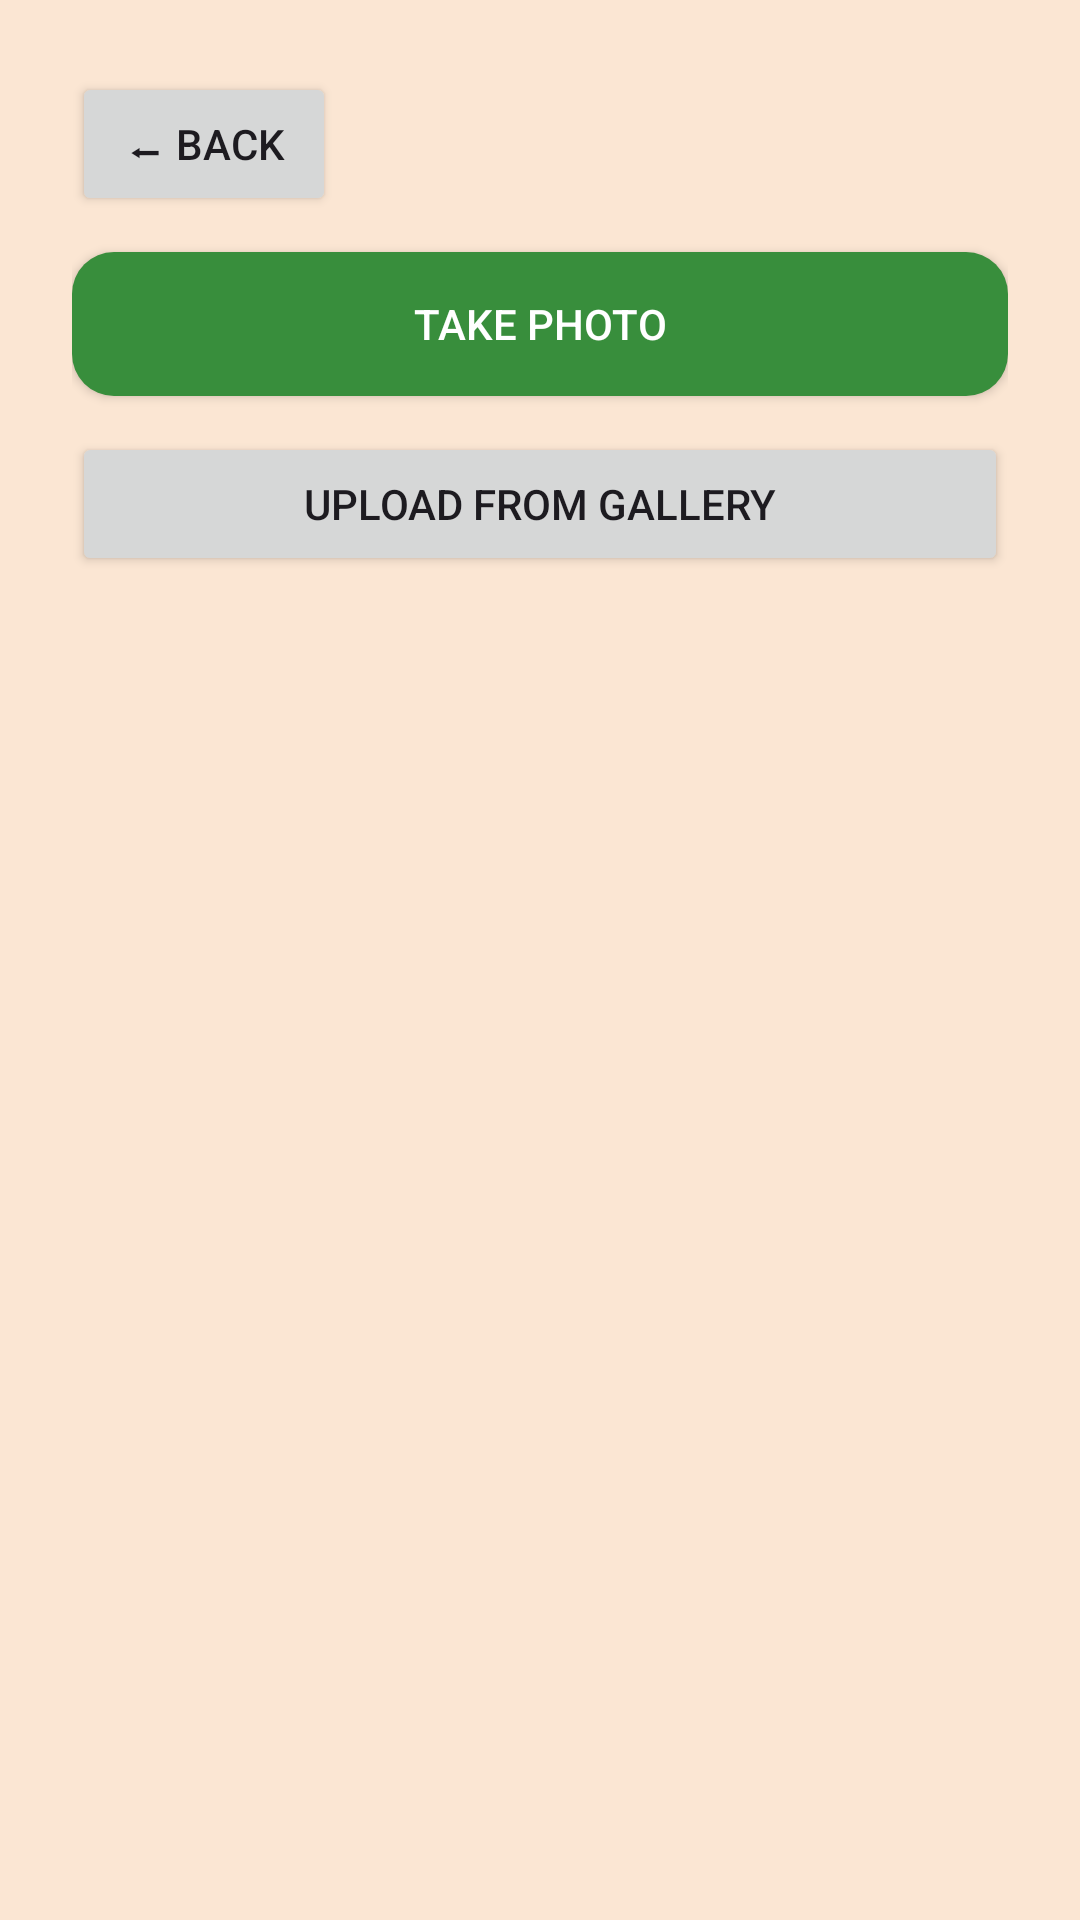

Produce the Android XML layout that renders to this screen, including the resource entries it uses.
<!-- AndroidManifest.xml: application theme Theme.NutriShield_1 -->
<!-- res/layout/activity_organicity.xml -->
<?xml version="1.0" encoding="utf-8"?>
<LinearLayout xmlns:android="http://schemas.android.com/apk/res/android"
    android:layout_width="match_parent"
    android:layout_height="match_parent"
    android:orientation="vertical"
    android:background="#FBE6D3"
    android:padding="24dp">

    
    <Button
        android:id="@+id/btnBack"
        android:layout_width="wrap_content"
        android:layout_height="wrap_content"
        android:text="⬅ Back" />

    <Button
        android:id="@+id/btnCamera"
        android:layout_width="match_parent"
        android:layout_height="48dp"
        android:layout_marginTop="12dp"
        android:text="Take Photo"
        android:background="@drawable/bg_green_button"
        android:textColor="@android:color/white"/>

    <Button
        android:id="@+id/btnGallery"
        android:layout_width="match_parent"
        android:layout_height="48dp"
        android:layout_marginTop="12dp"
        android:text="Upload from Gallery"/>

    <ProgressBar
        android:id="@+id/progressBar"
        style="?android:attr/progressBarStyleHorizontal"
        android:layout_width="match_parent"
        android:layout_height="wrap_content"
        android:max="100"
        android:layout_marginTop="20dp"
        android:visibility="gone"/>

    <TextView
        android:id="@+id/txtPercent"
        android:layout_width="wrap_content"
        android:layout_height="wrap_content"
        android:layout_marginTop="8dp"
        android:text="0%"
        android:visibility="gone"/>
</LinearLayout>
<!-- resources referenced by this layout -->
<resources>
  <!-- drawable bg_green_button (drawable) -->
  <?xml version="1.0" encoding="utf-8"?>
  <shape xmlns:android="http://schemas.android.com/apk/res/android">
  
      
      <solid android:color="#388E3C"/>
  
  
      
      <corners android:radius="14dp"/>
  
      
      <padding
          android:left="12dp"
          android:top="12dp"
          android:right="12dp"
          android:bottom="12dp"/>
  
  </shape>
  <style name="Theme.NutriShield_1" parent="Base.Theme.NutriShield_1" />
  <style name="Base.Theme.NutriShield_1" parent="Theme.Material3.DayNight.NoActionBar">
          
          
      </style>
</resources>
